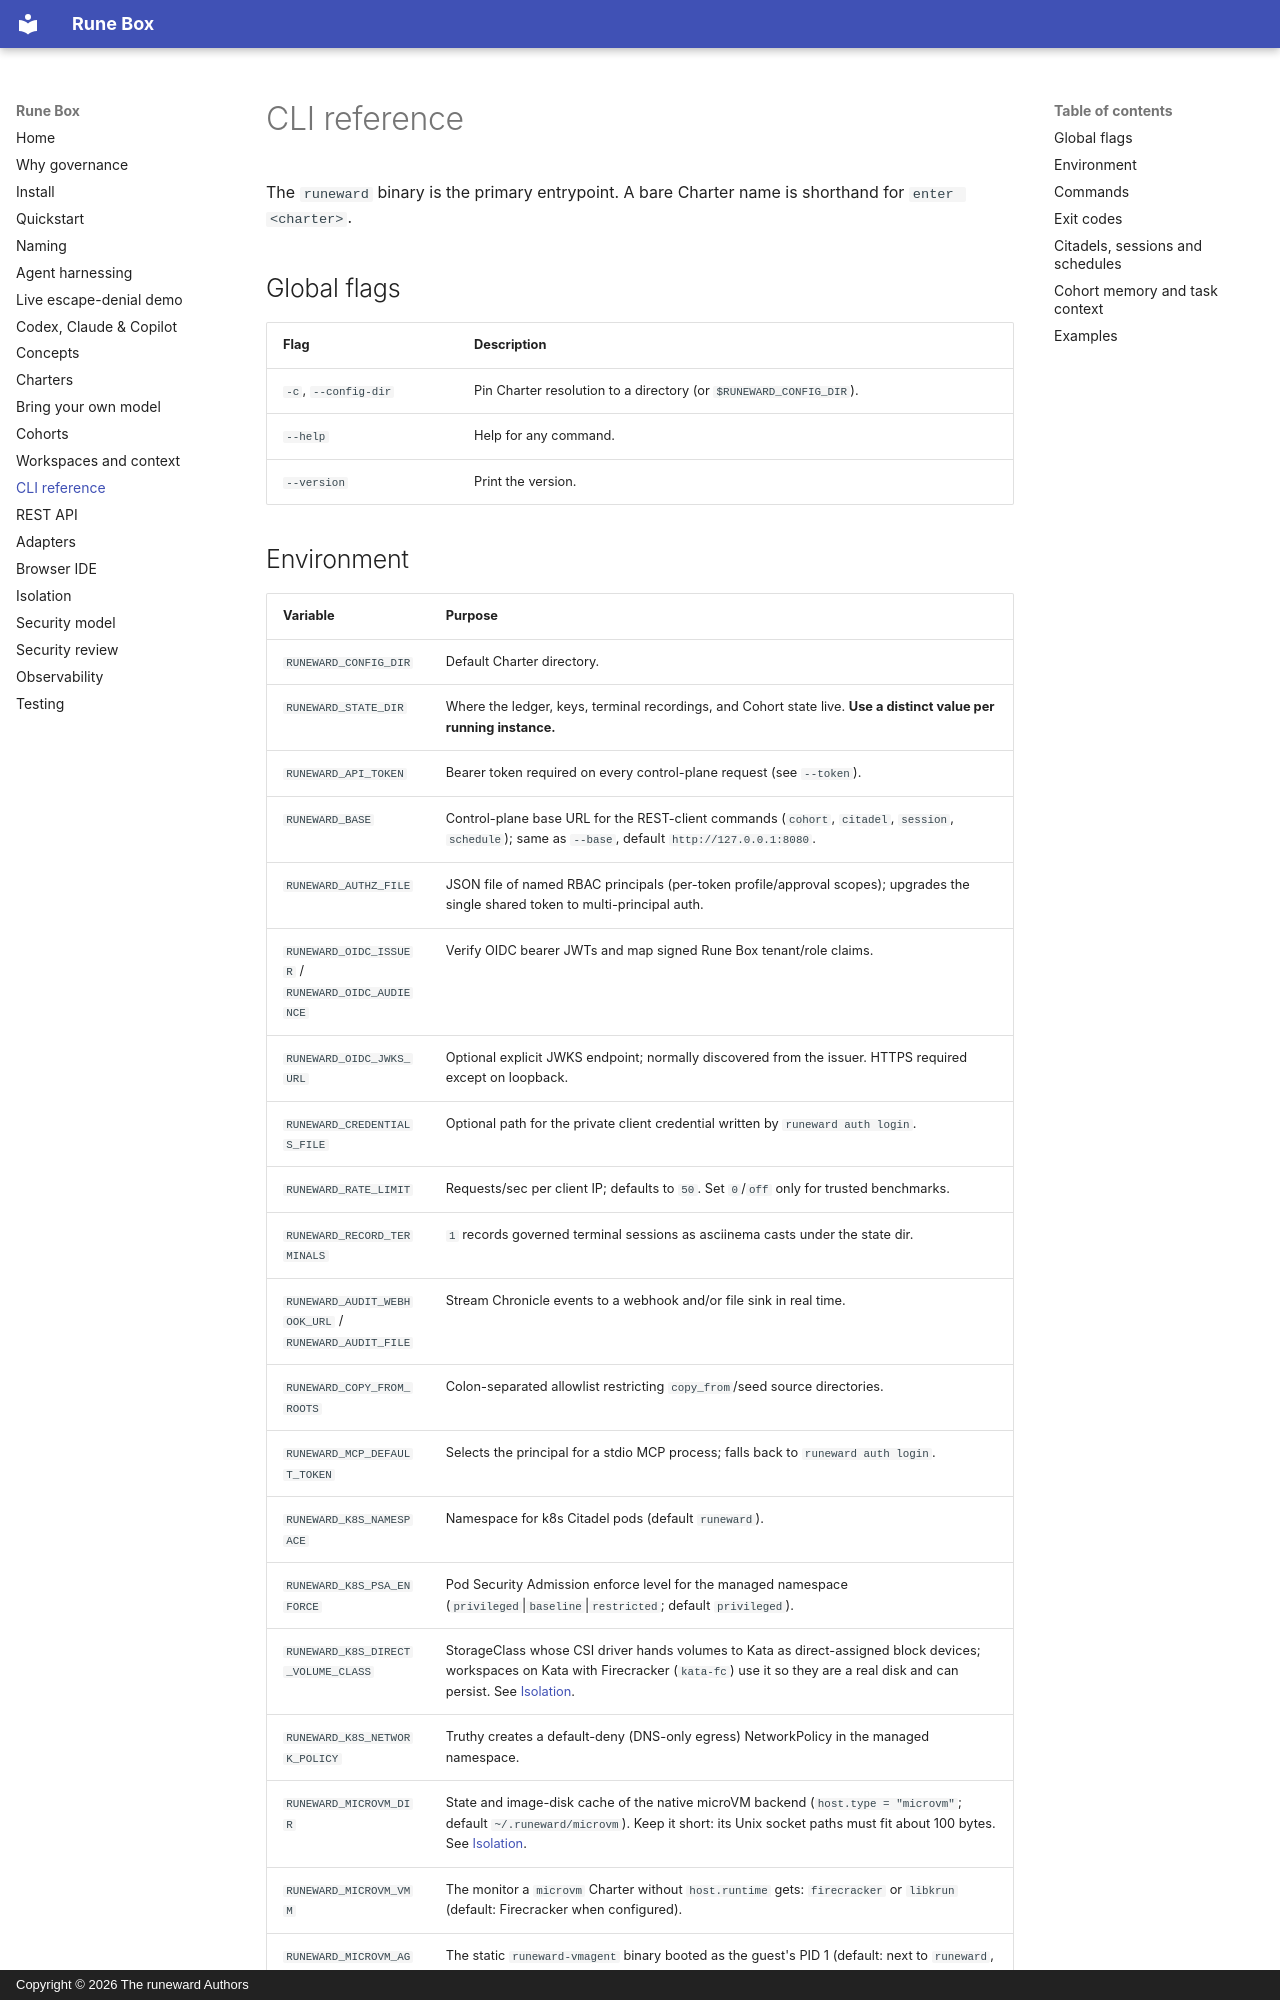

repository: Runeeward/runeward · page: cli/index.html · generator: mkdocs · copyright: Copyright © 2026 The runeward Authors

# CLI reference

The `runeward` binary is the primary entrypoint. A bare Charter name is shorthand
for `enter <charter>`.

## Global flags

| Flag | Description |
| --- | --- |
| `-c`, `--config-dir` | Pin Charter resolution to a directory (or `$RUNEWARD_CONFIG_DIR`). |
| `--help` | Help for any command. |
| `--version` | Print the version. |
